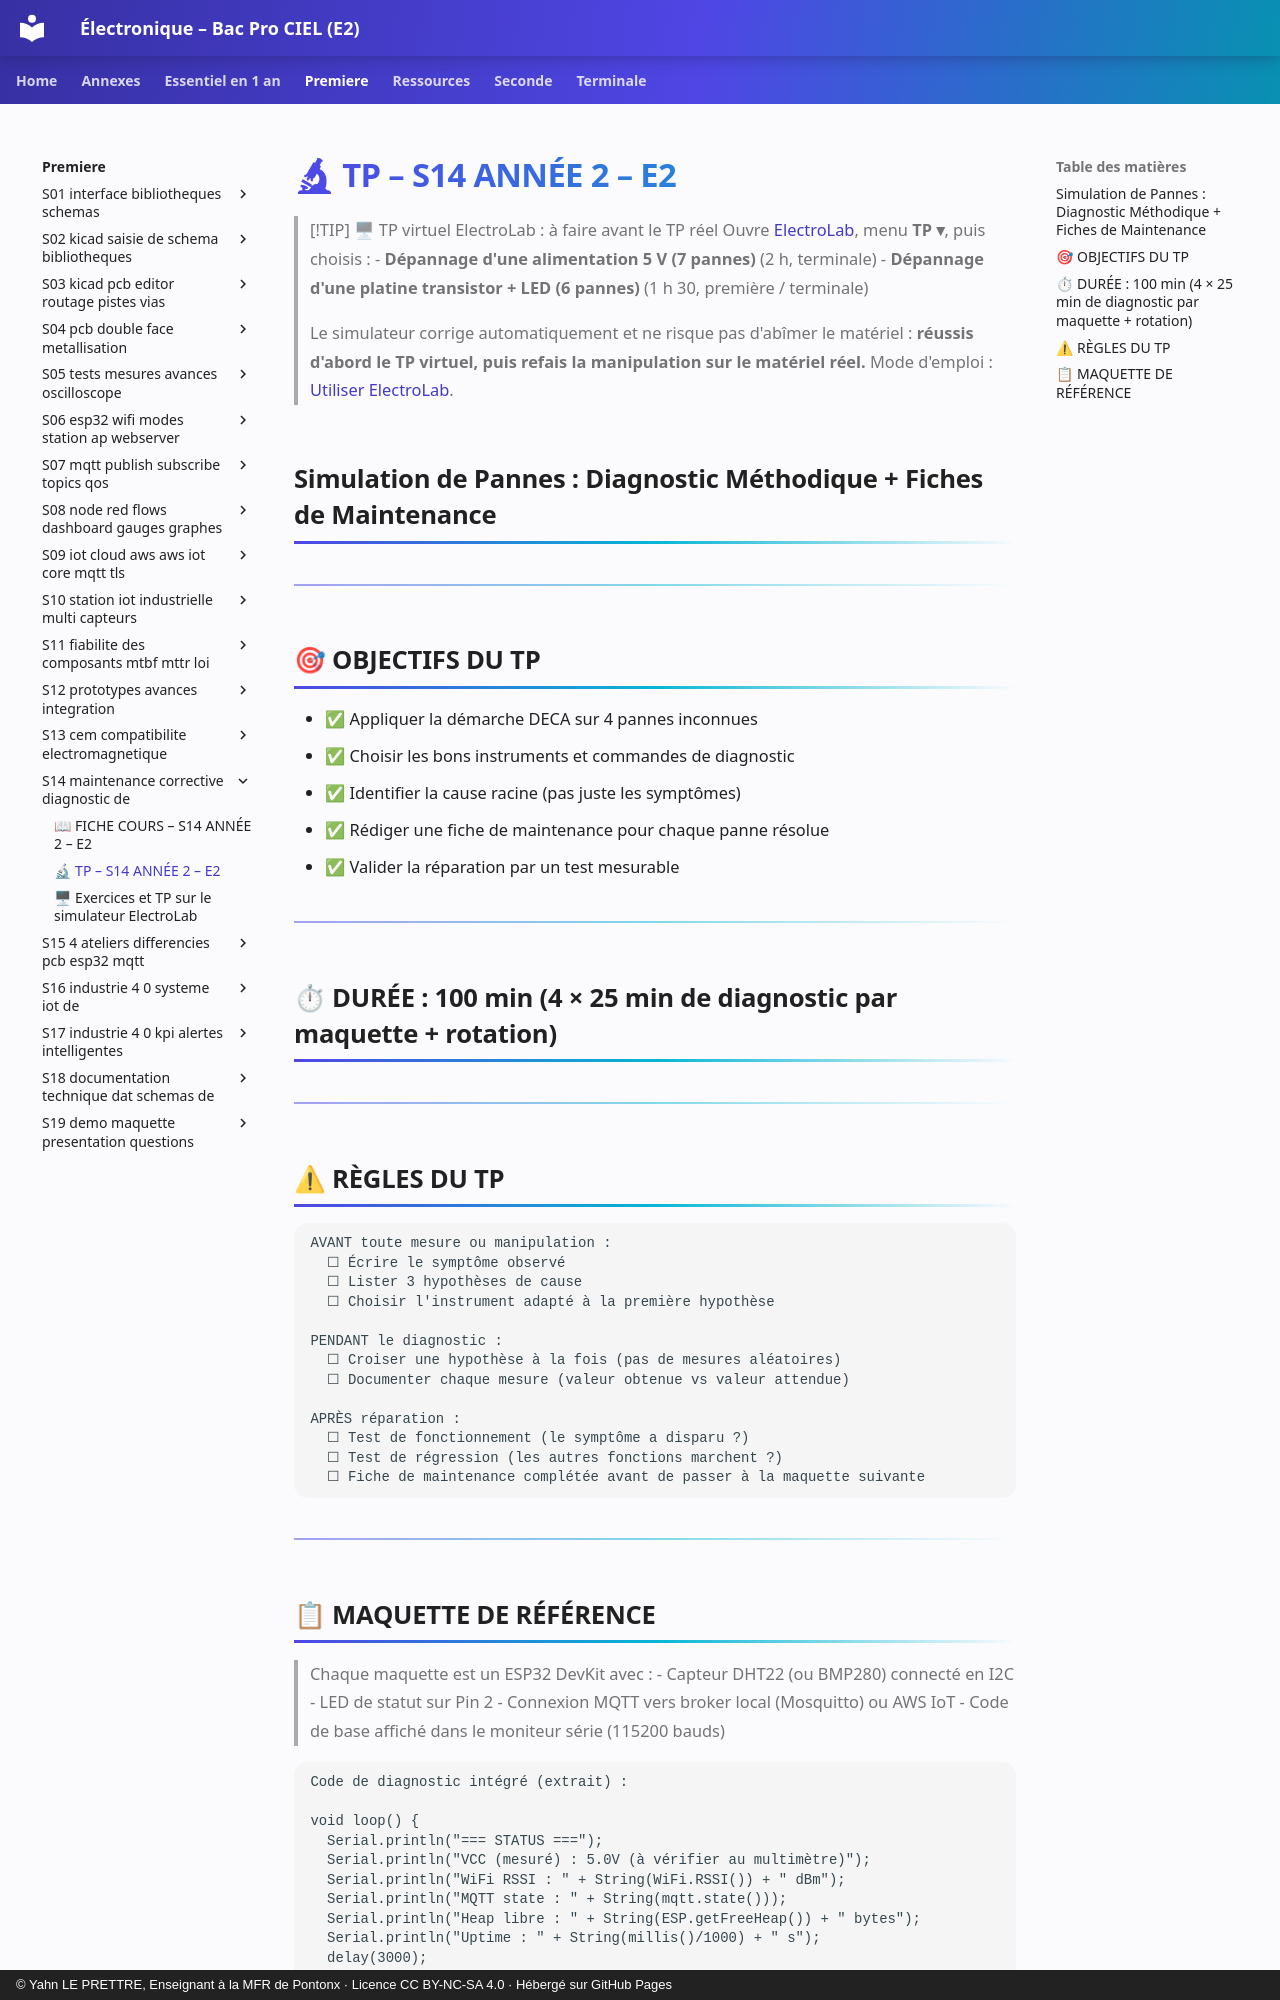

repository: YahnLP/ressources-pedagogiques · page: premiere/S14-maintenance-corrective-diagnostic-de/02-tp/index.html · generator: mkdocs · copyright: © Yahn LE PRETTRE, Enseignant à la MFR de Pontonx · Licence CC BY-NC-SA 4.0 · Hébergé sur GitHub Pages

# 🔬 TP – S14 ANNÉE 2 – E2

> [!TIP] 🖥 TP virtuel ElectroLab : à faire avant le TP réel
> Ouvre [ElectroLab](https://yahnlp.github.io/ElectroLab/), menu **TP ▾**, puis choisis :
> - **Dépannage d'une alimentation 5 V (7 pannes)** (2 h, terminale)
> - **Dépannage d'une platine transistor + LED (6 pannes)** (1 h 30, première / terminale)
> 
> Le simulateur corrige automatiquement et ne risque pas d'abîmer le matériel : **réussis d'abord le TP virtuel, puis refais la manipulation sur le matériel réel.** Mode d'emploi : [Utiliser ElectroLab](../../ressources/electrolab.md).

## Simulation de Pannes : Diagnostic Méthodique + Fiches de Maintenance

---

## 🎯 OBJECTIFS DU TP

- ✅ Appliquer la démarche DECA sur 4 pannes inconnues
- ✅ Choisir les bons instruments et commandes de diagnostic
- ✅ Identifier la cause racine (pas juste les symptômes)
- ✅ Rédiger une fiche de maintenance pour chaque panne résolue
- ✅ Valider la réparation par un test mesurable

---

## ⏱ DURÉE : 100 min (4 × 25 min de diagnostic par maquette + rotation)

---

## ⚠ RÈGLES DU TP

```
AVANT toute mesure ou manipulation :
  ☐ Écrire le symptôme observé
  ☐ Lister 3 hypothèses de cause
  ☐ Choisir l'instrument adapté à la première hypothèse

PENDANT le diagnostic :
  ☐ Croiser une hypothèse à la fois (pas de mesures aléatoires)
  ☐ Documenter chaque mesure (valeur obtenue vs valeur attendue)

APRÈS réparation :
  ☐ Test de fonctionnement (le symptôme a disparu ?)
  ☐ Test de régression (les autres fonctions marchent ?)
  ☐ Fiche de maintenance complétée avant de passer à la maquette suivante
```

---

## 📋 MAQUETTE DE RÉFÉRENCE

> Chaque maquette est un ESP32 DevKit avec :
> - Capteur DHT22 (ou BMP280) connecté en I2C
> - LED de statut sur Pin 2
> - Connexion MQTT vers broker local (Mosquitto) ou AWS IoT
> - Code de base affiché dans le moniteur série (115200 bauds)

```
Code de diagnostic intégré (extrait) :

void loop() {
  Serial.println("=== STATUS ===");
  Serial.println("VCC (mesuré) : 5.0V (à vérifier au multimètre)");
  Serial.println("WiFi RSSI : " + String(WiFi.RSSI()) + " dBm");
  Serial.println("MQTT state : " + String(mqtt.state()));
  Serial.println("Heap libre : " + String(ESP.getFreeHeap()) + " bytes");
  Serial.println("Uptime : " + String(millis()/1000) + " s");
  delay(3000);
}
```

---

# ═══════════════════════════════════════════
